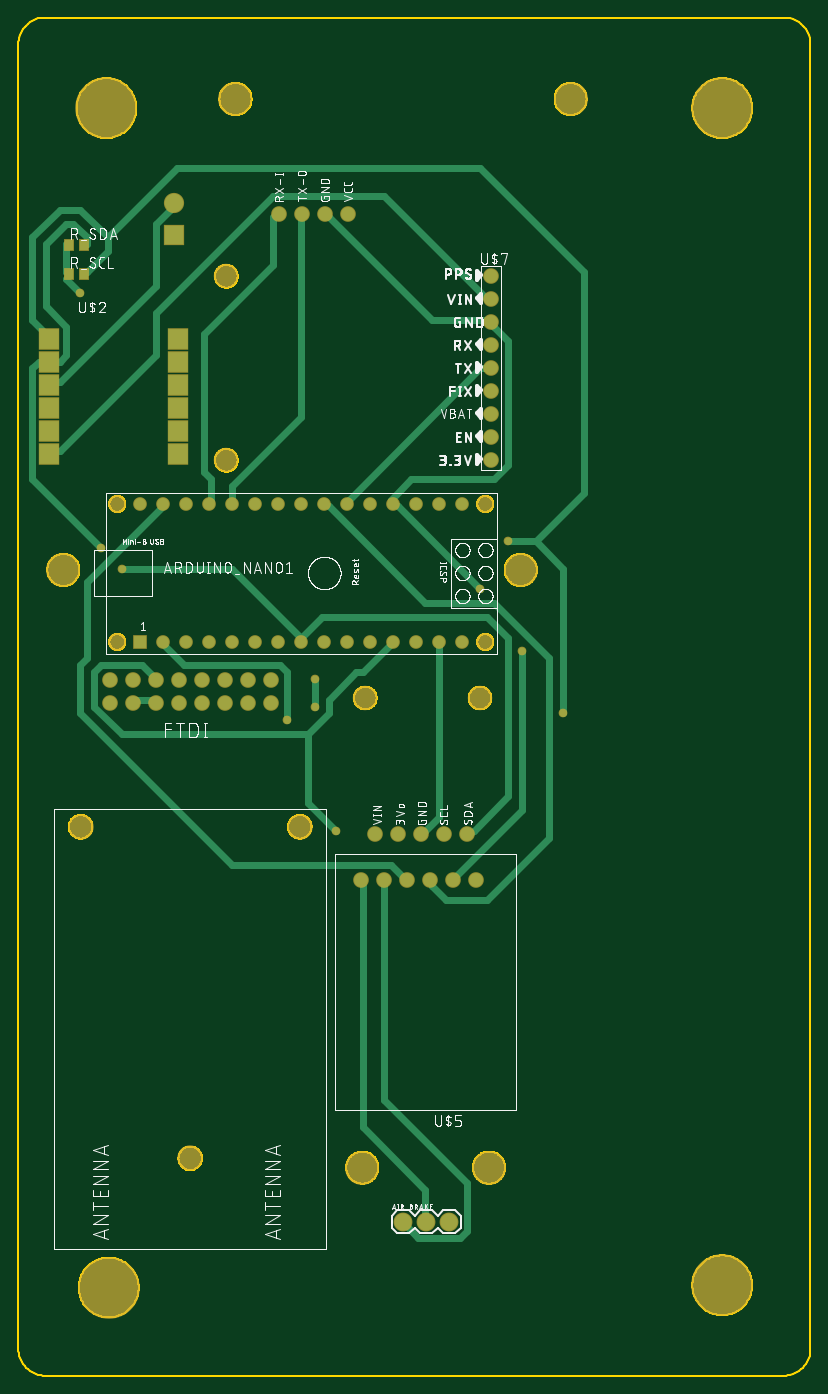
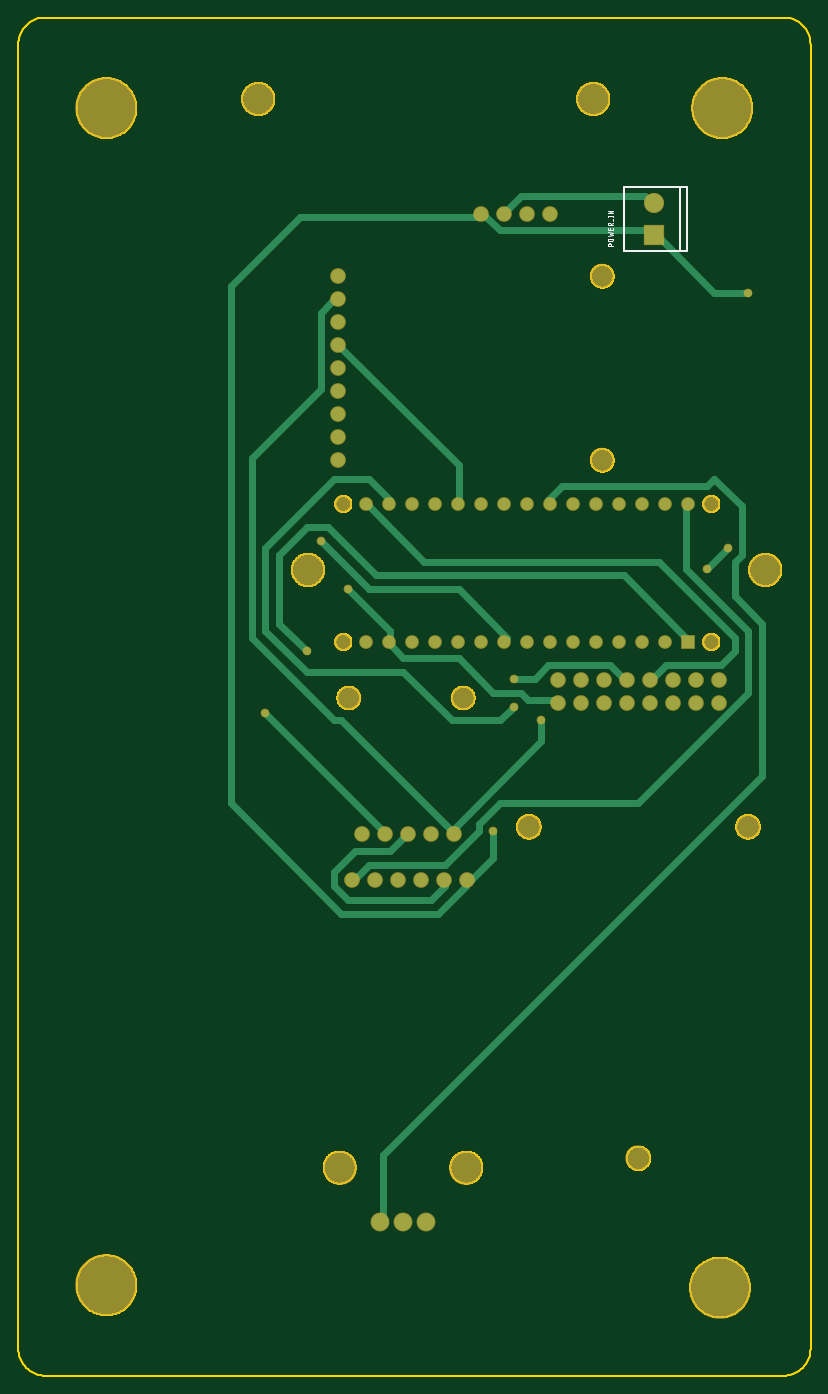
Circuit board: 8 layer files. Board 87.5 x 150.0 mm.
- bottom_copper: copper_bottom.gbr (5376 bytes)
- top_copper: copper_top.gbr (6803 bytes)
- outline: profile.gbr (39302 bytes)
- bottom_silk: silkscreen_bottom.gbr (5975 bytes)
- top_silk: silkscreen_top.gbr (176971 bytes)
- bottom_mask: soldermask_bottom.gbr (2527 bytes)
- top_mask: soldermask_top.gbr (2900 bytes)
- paste: solderpaste_top.gbr (521 bytes)

=== bottom_copper: copper_bottom.gbr ===
G04 EAGLE Gerber RS-274X export*
G75*
%MOMM*%
%FSLAX34Y34*%
%LPD*%
%INBottom Copper*%
%IPPOS*%
%AMOC8*
5,1,8,0,0,1.08239X$1,22.5*%
G01*
%ADD10R,1.308000X1.308000*%
%ADD11C,1.308000*%
%ADD12R,2.032000X2.032000*%
%ADD13C,2.032000*%
%ADD14C,1.879600*%
%ADD15C,1.524000*%
%ADD16C,0.762000*%
%ADD17C,0.756400*%


D10*
X134900Y810400D03*
D11*
X160300Y810400D03*
X185700Y810400D03*
X211100Y810400D03*
X236500Y810400D03*
X261900Y810400D03*
X287300Y810400D03*
X312700Y810400D03*
X338100Y810400D03*
X363500Y810400D03*
X388900Y810400D03*
X414300Y810400D03*
X439700Y810400D03*
X465100Y810400D03*
X490500Y810400D03*
X490500Y962800D03*
X465100Y962800D03*
X439700Y962800D03*
X414300Y962800D03*
X388900Y962800D03*
X363500Y962800D03*
X338100Y962800D03*
X312700Y962800D03*
X287300Y962800D03*
X261900Y962800D03*
X236500Y962800D03*
X211100Y962800D03*
X185700Y962800D03*
X160300Y962800D03*
X134900Y962800D03*
D12*
X172500Y1260000D03*
D13*
X172500Y1295000D03*
D14*
X425000Y170000D03*
X450400Y170000D03*
X475800Y170000D03*
D15*
X506000Y547500D03*
X480600Y547500D03*
X455200Y547500D03*
X429800Y547500D03*
X404400Y547500D03*
X379000Y547500D03*
X101100Y743100D03*
X126500Y743100D03*
X151900Y743100D03*
X177300Y743100D03*
X202700Y743100D03*
X228100Y743100D03*
X253500Y743100D03*
X278900Y743100D03*
X278900Y768500D03*
X253500Y768500D03*
X228100Y768500D03*
X202700Y768500D03*
X177300Y768500D03*
X151900Y768500D03*
X126500Y768500D03*
X101100Y768500D03*
X394200Y598800D03*
X419600Y598800D03*
X445000Y598800D03*
X470400Y598800D03*
X495800Y598800D03*
X522000Y1214300D03*
X522000Y1188900D03*
X522000Y1163500D03*
X522000Y1138100D03*
X522000Y1112700D03*
X522000Y1087300D03*
X522000Y1061900D03*
X522000Y1036500D03*
X522000Y1011100D03*
X364020Y1283150D03*
X313220Y1283150D03*
X287820Y1283150D03*
X338620Y1283150D03*
D16*
X335280Y1287780D02*
X320040Y1303020D01*
X182880Y1303020D01*
X175260Y1295400D01*
X335280Y1287780D02*
X338620Y1283150D01*
X175260Y1295400D02*
X172500Y1295000D01*
X403860Y541020D02*
X419100Y525780D01*
X510540Y525780D01*
X525780Y541020D01*
X525780Y556260D01*
X502920Y579120D01*
X464820Y579120D01*
X449580Y594360D01*
X404400Y547500D02*
X403860Y541020D01*
X449580Y594360D02*
X445000Y598800D01*
X312420Y746760D02*
X281940Y746760D01*
X312420Y746760D02*
X320040Y754380D01*
X350520Y754380D01*
X388620Y792480D01*
X449580Y792480D01*
X464820Y807720D01*
X281940Y746760D02*
X278900Y743100D01*
X464820Y807720D02*
X465100Y810400D01*
X464820Y822960D02*
X510540Y868680D01*
X464820Y822960D02*
X464820Y815340D01*
X465100Y810400D01*
D17*
X510540Y868680D03*
D16*
X297180Y723900D02*
X297180Y701040D01*
X396240Y601980D01*
X518160Y723900D01*
X525780Y723900D01*
X617220Y815340D01*
X617220Y1013460D01*
X541020Y1089660D01*
X541020Y1173480D01*
X525780Y1188720D01*
X396240Y601980D02*
X394200Y598800D01*
X522000Y1188900D02*
X525780Y1188720D01*
D17*
X297180Y723900D03*
D16*
X388620Y967740D02*
X388620Y1005840D01*
X388620Y967740D02*
X388900Y962800D01*
X522000Y1138100D02*
X521440Y1138660D01*
X388620Y1005840D01*
X114300Y891540D02*
X91440Y914400D01*
D17*
X91440Y914400D03*
X114300Y891540D03*
D16*
X335280Y815340D02*
X388620Y868680D01*
X487680Y868680D01*
X541020Y922020D01*
X601980Y731520D02*
X472440Y601980D01*
X338100Y810400D02*
X335280Y815340D01*
X472440Y601980D02*
X470400Y598800D01*
D17*
X541020Y922020D03*
X601980Y731520D03*
D16*
X289560Y967740D02*
X274320Y982980D01*
X114300Y982980D01*
X106680Y990600D01*
X76200Y960120D01*
X76200Y906780D01*
X83820Y899160D01*
X83820Y861060D01*
X53340Y830580D01*
X53340Y662940D01*
X472440Y243840D01*
X472440Y175260D01*
X287300Y962800D02*
X289560Y967740D01*
X472440Y175260D02*
X475800Y170000D01*
X426720Y899160D02*
X487680Y960120D01*
X426720Y899160D02*
X167640Y899160D01*
X83820Y815340D01*
X83820Y800100D01*
X99060Y784860D01*
X160020Y784860D01*
X175260Y769620D01*
X487680Y960120D02*
X490500Y962800D01*
X177300Y768500D02*
X175260Y769620D01*
X464820Y967740D02*
X487680Y990600D01*
X525780Y990600D01*
X601980Y914400D01*
X601980Y822960D01*
X556260Y777240D01*
X449580Y777240D01*
X396240Y723900D01*
X342900Y723900D01*
X327660Y739140D01*
X327660Y769620D02*
X304800Y769620D01*
X289560Y784860D01*
X220980Y784860D01*
X205740Y769620D01*
X465100Y962800D02*
X464820Y967740D01*
X205740Y769620D02*
X202700Y768500D01*
D17*
X327660Y739140D03*
X327660Y769620D03*
D16*
X106680Y1196340D02*
X68580Y1196340D01*
X106680Y1196340D02*
X167640Y1257300D01*
X172500Y1260000D01*
X342900Y1264920D02*
X358140Y1280160D01*
X342900Y1264920D02*
X175260Y1264920D01*
X358140Y1280160D02*
X364020Y1283150D01*
X175260Y1264920D02*
X172500Y1260000D01*
X365760Y1280160D02*
X563880Y1280160D01*
X640080Y1203960D01*
X640080Y632460D01*
X518160Y510540D01*
X411480Y510540D01*
X381000Y541020D01*
X365760Y1280160D02*
X364020Y1283150D01*
X379000Y547500D02*
X381000Y541020D01*
X350520Y571500D02*
X350520Y601980D01*
X350520Y571500D02*
X373380Y548640D01*
X379000Y547500D01*
D17*
X68580Y1196340D03*
X350520Y601980D03*
D16*
X137160Y815340D02*
X205740Y883920D01*
X480060Y883920D01*
X533400Y937260D01*
X556260Y937260D01*
X586740Y906780D01*
X586740Y830580D01*
X556260Y800100D01*
X137160Y815340D02*
X134900Y810400D01*
D17*
X556260Y800100D03*
D16*
X137160Y891540D02*
X137160Y960120D01*
X137160Y891540D02*
X68580Y822960D01*
X68580Y754380D01*
X190500Y632460D01*
X342900Y632460D01*
X365760Y609600D01*
X365760Y601980D01*
X403860Y563880D01*
X487680Y563880D01*
X502920Y548640D01*
X137160Y960120D02*
X134900Y962800D01*
X502920Y548640D02*
X506000Y547500D01*
M02*

=== top_copper: copper_top.gbr (6803 bytes, source omitted) ===
=== outline: profile.gbr (39302 bytes, source omitted) ===
=== bottom_silk: silkscreen_bottom.gbr ===
G04 EAGLE Gerber RS-274X export*
G75*
%MOMM*%
%FSLAX34Y34*%
%LPD*%
%INSilkscreen Bottom*%
%IPPOS*%
%AMOC8*
5,1,8,0,0,1.08239X$1,22.5*%
G01*
%ADD10C,0.203200*%
%ADD11C,0.127000*%


D10*
X206500Y1242500D02*
X206500Y1312500D01*
X144500Y1312500D01*
X136500Y1312500D01*
X136500Y1242500D01*
X144500Y1242500D01*
X206500Y1242500D01*
X144500Y1242500D02*
X144500Y1312500D01*
D11*
X218535Y1247935D02*
X223361Y1247935D01*
X223361Y1249276D01*
X223359Y1249347D01*
X223353Y1249419D01*
X223344Y1249489D01*
X223331Y1249559D01*
X223314Y1249629D01*
X223293Y1249697D01*
X223269Y1249764D01*
X223241Y1249830D01*
X223210Y1249894D01*
X223175Y1249957D01*
X223137Y1250017D01*
X223096Y1250076D01*
X223052Y1250132D01*
X223005Y1250186D01*
X222956Y1250237D01*
X222903Y1250285D01*
X222848Y1250331D01*
X222791Y1250373D01*
X222731Y1250413D01*
X222670Y1250449D01*
X222606Y1250482D01*
X222541Y1250511D01*
X222475Y1250537D01*
X222407Y1250560D01*
X222338Y1250579D01*
X222268Y1250594D01*
X222198Y1250605D01*
X222127Y1250613D01*
X222056Y1250617D01*
X221984Y1250617D01*
X221913Y1250613D01*
X221842Y1250605D01*
X221772Y1250594D01*
X221702Y1250579D01*
X221633Y1250560D01*
X221565Y1250537D01*
X221499Y1250511D01*
X221434Y1250482D01*
X221370Y1250449D01*
X221309Y1250413D01*
X221249Y1250373D01*
X221192Y1250331D01*
X221137Y1250285D01*
X221084Y1250237D01*
X221035Y1250186D01*
X220988Y1250132D01*
X220944Y1250076D01*
X220903Y1250017D01*
X220865Y1249957D01*
X220830Y1249894D01*
X220799Y1249830D01*
X220771Y1249764D01*
X220747Y1249697D01*
X220726Y1249629D01*
X220709Y1249559D01*
X220696Y1249489D01*
X220687Y1249419D01*
X220681Y1249347D01*
X220679Y1249276D01*
X220680Y1249276D02*
X220680Y1247935D01*
X219876Y1253092D02*
X222020Y1253092D01*
X222091Y1253094D01*
X222163Y1253100D01*
X222233Y1253109D01*
X222303Y1253122D01*
X222373Y1253139D01*
X222441Y1253160D01*
X222508Y1253184D01*
X222574Y1253212D01*
X222638Y1253243D01*
X222701Y1253278D01*
X222761Y1253316D01*
X222820Y1253357D01*
X222876Y1253401D01*
X222930Y1253448D01*
X222981Y1253497D01*
X223029Y1253550D01*
X223075Y1253605D01*
X223117Y1253662D01*
X223157Y1253722D01*
X223193Y1253783D01*
X223226Y1253847D01*
X223255Y1253912D01*
X223281Y1253978D01*
X223304Y1254046D01*
X223323Y1254115D01*
X223338Y1254185D01*
X223349Y1254255D01*
X223357Y1254326D01*
X223361Y1254397D01*
X223361Y1254469D01*
X223357Y1254540D01*
X223349Y1254611D01*
X223338Y1254681D01*
X223323Y1254751D01*
X223304Y1254820D01*
X223281Y1254888D01*
X223255Y1254954D01*
X223226Y1255019D01*
X223193Y1255083D01*
X223157Y1255144D01*
X223117Y1255204D01*
X223075Y1255261D01*
X223029Y1255316D01*
X222981Y1255369D01*
X222930Y1255418D01*
X222876Y1255465D01*
X222820Y1255509D01*
X222761Y1255550D01*
X222701Y1255588D01*
X222638Y1255623D01*
X222574Y1255654D01*
X222508Y1255682D01*
X222441Y1255706D01*
X222373Y1255727D01*
X222303Y1255744D01*
X222233Y1255757D01*
X222163Y1255766D01*
X222091Y1255772D01*
X222020Y1255774D01*
X222020Y1255773D02*
X219876Y1255773D01*
X219876Y1255774D02*
X219805Y1255772D01*
X219733Y1255766D01*
X219663Y1255757D01*
X219593Y1255744D01*
X219523Y1255727D01*
X219455Y1255706D01*
X219388Y1255682D01*
X219322Y1255654D01*
X219258Y1255623D01*
X219195Y1255588D01*
X219135Y1255550D01*
X219076Y1255509D01*
X219020Y1255465D01*
X218966Y1255418D01*
X218915Y1255369D01*
X218867Y1255316D01*
X218821Y1255261D01*
X218779Y1255204D01*
X218739Y1255144D01*
X218703Y1255083D01*
X218670Y1255019D01*
X218641Y1254954D01*
X218615Y1254888D01*
X218592Y1254820D01*
X218573Y1254751D01*
X218558Y1254681D01*
X218547Y1254611D01*
X218539Y1254540D01*
X218535Y1254469D01*
X218535Y1254397D01*
X218539Y1254326D01*
X218547Y1254255D01*
X218558Y1254185D01*
X218573Y1254115D01*
X218592Y1254046D01*
X218615Y1253978D01*
X218641Y1253912D01*
X218670Y1253847D01*
X218703Y1253783D01*
X218739Y1253722D01*
X218779Y1253662D01*
X218821Y1253605D01*
X218867Y1253550D01*
X218915Y1253497D01*
X218966Y1253448D01*
X219020Y1253401D01*
X219076Y1253357D01*
X219135Y1253316D01*
X219195Y1253278D01*
X219258Y1253243D01*
X219322Y1253212D01*
X219388Y1253184D01*
X219455Y1253160D01*
X219523Y1253139D01*
X219593Y1253122D01*
X219663Y1253109D01*
X219733Y1253100D01*
X219805Y1253094D01*
X219876Y1253092D01*
X223361Y1258506D02*
X218535Y1259578D01*
X221752Y1260650D01*
X218535Y1261723D01*
X223361Y1262795D01*
X218535Y1265730D02*
X218535Y1267875D01*
X218535Y1265730D02*
X223361Y1265730D01*
X223361Y1267875D01*
X221216Y1267339D02*
X221216Y1265730D01*
X223361Y1270529D02*
X218535Y1270529D01*
X223361Y1270529D02*
X223361Y1271870D01*
X223359Y1271941D01*
X223353Y1272013D01*
X223344Y1272083D01*
X223331Y1272153D01*
X223314Y1272223D01*
X223293Y1272291D01*
X223269Y1272358D01*
X223241Y1272424D01*
X223210Y1272488D01*
X223175Y1272551D01*
X223137Y1272611D01*
X223096Y1272670D01*
X223052Y1272726D01*
X223005Y1272780D01*
X222956Y1272831D01*
X222903Y1272879D01*
X222848Y1272925D01*
X222791Y1272967D01*
X222731Y1273007D01*
X222670Y1273043D01*
X222606Y1273076D01*
X222541Y1273105D01*
X222475Y1273131D01*
X222407Y1273154D01*
X222338Y1273173D01*
X222268Y1273188D01*
X222198Y1273199D01*
X222127Y1273207D01*
X222056Y1273211D01*
X221984Y1273211D01*
X221913Y1273207D01*
X221842Y1273199D01*
X221772Y1273188D01*
X221702Y1273173D01*
X221633Y1273154D01*
X221565Y1273131D01*
X221499Y1273105D01*
X221434Y1273076D01*
X221370Y1273043D01*
X221309Y1273007D01*
X221249Y1272967D01*
X221192Y1272925D01*
X221137Y1272879D01*
X221084Y1272831D01*
X221035Y1272780D01*
X220988Y1272726D01*
X220944Y1272670D01*
X220903Y1272611D01*
X220865Y1272551D01*
X220830Y1272488D01*
X220799Y1272424D01*
X220771Y1272358D01*
X220747Y1272291D01*
X220726Y1272223D01*
X220709Y1272153D01*
X220696Y1272083D01*
X220687Y1272013D01*
X220681Y1271941D01*
X220679Y1271870D01*
X220680Y1271870D02*
X220680Y1270529D01*
X220680Y1272138D02*
X218535Y1273210D01*
X217999Y1275671D02*
X217999Y1277816D01*
X218535Y1280584D02*
X223361Y1280584D01*
X218535Y1280048D02*
X218535Y1281120D01*
X223361Y1281120D02*
X223361Y1280048D01*
X223361Y1283816D02*
X218535Y1283816D01*
X218535Y1286497D02*
X223361Y1283816D01*
X223361Y1286497D02*
X218535Y1286497D01*
M02*

=== top_silk: silkscreen_top.gbr (176971 bytes, source omitted) ===
=== bottom_mask: soldermask_bottom.gbr ===
G04 EAGLE Gerber RS-274X export*
G75*
%MOMM*%
%FSLAX34Y34*%
%LPD*%
%INSoldermask Bottom*%
%IPPOS*%
%AMOC8*
5,1,8,0,0,1.08239X$1,22.5*%
G01*
%ADD10C,6.803200*%
%ADD11C,3.743200*%
%ADD12C,1.981200*%
%ADD13R,1.511200X1.511200*%
%ADD14C,1.511200*%
%ADD15R,2.235200X2.235200*%
%ADD16C,2.235200*%
%ADD17C,2.082800*%
%ADD18C,1.727200*%
%ADD19C,2.803200*%
%ADD20C,2.703200*%
%ADD21C,0.959600*%


D10*
X97500Y1400000D03*
X100000Y97500D03*
X777500Y100000D03*
X777500Y1400000D03*
D11*
X520000Y230000D03*
X380000Y230000D03*
X50000Y890000D03*
X555000Y890000D03*
X240000Y1410000D03*
X610000Y1410000D03*
D12*
X109500Y810400D03*
D13*
X134900Y810400D03*
D14*
X160300Y810400D03*
X185700Y810400D03*
X211100Y810400D03*
X236500Y810400D03*
X261900Y810400D03*
X287300Y810400D03*
X312700Y810400D03*
X338100Y810400D03*
X363500Y810400D03*
X388900Y810400D03*
X414300Y810400D03*
X439700Y810400D03*
X465100Y810400D03*
X490500Y810400D03*
X490500Y962800D03*
X465100Y962800D03*
X439700Y962800D03*
X414300Y962800D03*
X388900Y962800D03*
X363500Y962800D03*
X338100Y962800D03*
X312700Y962800D03*
X287300Y962800D03*
X261900Y962800D03*
X236500Y962800D03*
X211100Y962800D03*
X185700Y962800D03*
X160300Y962800D03*
X134900Y962800D03*
D12*
X109500Y962800D03*
X515900Y962800D03*
X515900Y810400D03*
D15*
X172500Y1260000D03*
D16*
X172500Y1295000D03*
D17*
X425000Y170000D03*
X450400Y170000D03*
X475800Y170000D03*
D18*
X506000Y547500D03*
X480600Y547500D03*
X455200Y547500D03*
X429800Y547500D03*
X404400Y547500D03*
X379000Y547500D03*
D19*
X190000Y240200D03*
X69000Y606300D03*
X311000Y606300D03*
D18*
X101100Y743100D03*
X126500Y743100D03*
X151900Y743100D03*
X177300Y743100D03*
X202700Y743100D03*
X228100Y743100D03*
X253500Y743100D03*
X278900Y743100D03*
X278900Y768500D03*
X253500Y768500D03*
X228100Y768500D03*
X202700Y768500D03*
X177300Y768500D03*
X151900Y768500D03*
X126500Y768500D03*
X101100Y768500D03*
X394200Y598800D03*
X419600Y598800D03*
X445000Y598800D03*
X470400Y598800D03*
X495800Y598800D03*
D20*
X510000Y748470D03*
X383400Y748470D03*
D18*
X522000Y1214300D03*
X522000Y1188900D03*
X522000Y1163500D03*
X522000Y1138100D03*
X522000Y1112700D03*
X522000Y1087300D03*
X522000Y1061900D03*
X522000Y1036500D03*
X522000Y1011100D03*
D20*
X229900Y1214300D03*
X229900Y1011100D03*
D18*
X364020Y1283150D03*
X313220Y1283150D03*
X287820Y1283150D03*
X338620Y1283150D03*
D21*
X510540Y868680D03*
X297180Y723900D03*
X91440Y914400D03*
X114300Y891540D03*
X541020Y922020D03*
X601980Y731520D03*
X327660Y739140D03*
X327660Y769620D03*
X68580Y1196340D03*
X350520Y601980D03*
X556260Y800100D03*
M02*

=== top_mask: soldermask_top.gbr ===
G04 EAGLE Gerber RS-274X export*
G75*
%MOMM*%
%FSLAX34Y34*%
%LPD*%
%INSoldermask Top*%
%IPPOS*%
%AMOC8*
5,1,8,0,0,1.08239X$1,22.5*%
G01*
%ADD10C,6.803200*%
%ADD11C,3.743200*%
%ADD12C,1.981200*%
%ADD13R,1.511200X1.511200*%
%ADD14C,1.511200*%
%ADD15R,1.203200X1.303200*%
%ADD16R,2.235200X2.235200*%
%ADD17C,2.235200*%
%ADD18C,2.082800*%
%ADD19R,2.362200X2.489200*%
%ADD20C,1.727200*%
%ADD21C,2.803200*%
%ADD22C,2.703200*%
%ADD23C,0.959600*%


D10*
X97500Y1400000D03*
X100000Y97500D03*
X777500Y100000D03*
X777500Y1400000D03*
D11*
X520000Y230000D03*
X380000Y230000D03*
X50000Y890000D03*
X555000Y890000D03*
X240000Y1410000D03*
X610000Y1410000D03*
D12*
X109500Y810400D03*
D13*
X134900Y810400D03*
D14*
X160300Y810400D03*
X185700Y810400D03*
X211100Y810400D03*
X236500Y810400D03*
X261900Y810400D03*
X287300Y810400D03*
X312700Y810400D03*
X338100Y810400D03*
X363500Y810400D03*
X388900Y810400D03*
X414300Y810400D03*
X439700Y810400D03*
X465100Y810400D03*
X490500Y810400D03*
X490500Y962800D03*
X465100Y962800D03*
X439700Y962800D03*
X414300Y962800D03*
X388900Y962800D03*
X363500Y962800D03*
X338100Y962800D03*
X312700Y962800D03*
X287300Y962800D03*
X261900Y962800D03*
X236500Y962800D03*
X211100Y962800D03*
X185700Y962800D03*
X160300Y962800D03*
X134900Y962800D03*
D12*
X109500Y962800D03*
X515900Y962800D03*
X515900Y810400D03*
D15*
X55900Y1217000D03*
X72900Y1217000D03*
X55900Y1248900D03*
X72900Y1248900D03*
D16*
X172500Y1260000D03*
D17*
X172500Y1295000D03*
D18*
X425000Y170000D03*
X450400Y170000D03*
X475800Y170000D03*
D19*
X33875Y1145170D03*
X33875Y1119770D03*
X33875Y1094370D03*
X33875Y1068970D03*
X33875Y1043570D03*
X33875Y1018170D03*
X176125Y1018170D03*
X176125Y1043570D03*
X176125Y1068970D03*
X176125Y1094370D03*
X176125Y1119770D03*
X176125Y1145170D03*
D20*
X506000Y547500D03*
X480600Y547500D03*
X455200Y547500D03*
X429800Y547500D03*
X404400Y547500D03*
X379000Y547500D03*
D21*
X190000Y240200D03*
X69000Y606300D03*
X311000Y606300D03*
D20*
X101100Y743100D03*
X126500Y743100D03*
X151900Y743100D03*
X177300Y743100D03*
X202700Y743100D03*
X228100Y743100D03*
X253500Y743100D03*
X278900Y743100D03*
X278900Y768500D03*
X253500Y768500D03*
X228100Y768500D03*
X202700Y768500D03*
X177300Y768500D03*
X151900Y768500D03*
X126500Y768500D03*
X101100Y768500D03*
X394200Y598800D03*
X419600Y598800D03*
X445000Y598800D03*
X470400Y598800D03*
X495800Y598800D03*
D22*
X510000Y748470D03*
X383400Y748470D03*
D20*
X522000Y1214300D03*
X522000Y1188900D03*
X522000Y1163500D03*
X522000Y1138100D03*
X522000Y1112700D03*
X522000Y1087300D03*
X522000Y1061900D03*
X522000Y1036500D03*
X522000Y1011100D03*
D22*
X229900Y1214300D03*
X229900Y1011100D03*
D20*
X364020Y1283150D03*
X313220Y1283150D03*
X287820Y1283150D03*
X338620Y1283150D03*
D23*
X510540Y868680D03*
X297180Y723900D03*
X91440Y914400D03*
X114300Y891540D03*
X541020Y922020D03*
X601980Y731520D03*
X327660Y739140D03*
X327660Y769620D03*
X68580Y1196340D03*
X350520Y601980D03*
X556260Y800100D03*
M02*

=== paste: solderpaste_top.gbr ===
G04 EAGLE Gerber RS-274X export*
G75*
%MOMM*%
%FSLAX34Y34*%
%LPD*%
%INSolderpaste Top*%
%IPPOS*%
%AMOC8*
5,1,8,0,0,1.08239X$1,22.5*%
G01*
%ADD10R,1.000000X1.100000*%
%ADD11R,2.159000X2.286000*%


D10*
X55900Y1217000D03*
X72900Y1217000D03*
X55900Y1248900D03*
X72900Y1248900D03*
D11*
X33875Y1145170D03*
X33875Y1119770D03*
X33875Y1094370D03*
X33875Y1068970D03*
X33875Y1043570D03*
X33875Y1018170D03*
X176125Y1018170D03*
X176125Y1043570D03*
X176125Y1068970D03*
X176125Y1094370D03*
X176125Y1119770D03*
X176125Y1145170D03*
M02*

